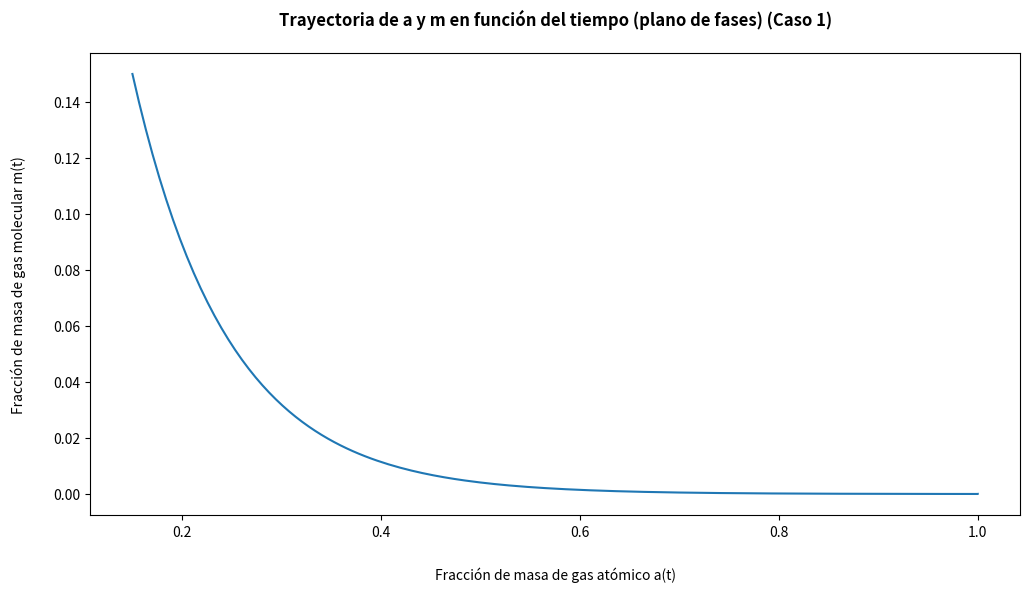

This figure's Python source: (Note: this script raises an exception after producing the figure.)
# -*- coding: utf-8 -*-

# Tarea numérica - Ecuaciones Diferenciales Ordinarias

# [redacted]
# [redacted]

#Librerías importadas
import matplotlib.pyplot as plt #usada para graficar

#%%

"""""""""""""""""""""""""""""""""""""""""""""""""""""""""""""""""""""""
  @ funciones dadt() dmdt() dsdt()

  Motivación
  - Simplificar la llamada de las funciones del lado derecho de cada
    EDO asociada al modelo simple de formación de estrellas.

  Parámetros
  - a (float): fracción de masa de gas atómico
  - m (float): fracción de masa de gas molecular
  - s (float): fracción de masa de estrellas activas 
  - cte (dict): diccionario con constantes usadas

  Funcionamiento
  - Al ingresar los parámetros, se entrega la evaluación de estos
    en la respectiva función asociada a la EDO.

  Consideraciones
  - dadt() corresponde al lado derecho de la EDO asociada a da/dt
  - dmdt() corresponde al lado derecho de la EDO asociada a dm/dt
  - dsdt() corresponde al lado derecho de la EDO asociada a ds/dt
  
  Nota: se despejó la función del lado derecho asociada a ds/dt a
  partir de la relación entregada en el enunciado. Esto se hizo
  así, ya que al usar directamente s=1-a-m se obtenían valores
  complejos por errores de cómputo.
  
"""""""""""""""""""""""""""""""""""""""""""""""""""""""""""""""""""""""

def dadt(a,m,s,cte):
    
    #Condiciones de los parámetros
    assert type(a)==float
    assert type(m)==float
    assert type(s)==float  
    assert type(cte)==dict

    #Se entrega la evaluación
    return s - a*cte['k1']*m**2

def dmdt(a,m,s,cte):
    
    #Condiciones de los parámetros
    assert type(a)==float
    assert type(m)==float
    assert type(s)==float  
    assert type(cte)==dict

    #Se entrega la evaluación
    return a*cte['k1']*m**2 - cte['k2']*s*m**cte['alpha']

def dsdt(m,s,cte):

    #Condiciones de los parámetros
    assert type(m)==float
    assert type(s)==float  
    assert type(cte)==dict

    #Se entrega la evaluación
    return -s + cte['k2']*s*m**cte['alpha']

#%%

"""""""""""""""""""""""""""""""""""""""""""""""""""""""""""""""""""""""
  @ función euler_progresivo()

  Motivación
  - Utilizar el método de Euler (progresivo) para resolver el sistema
    de EDO's asociado a las funciones a(t), m(t) y s(t).

  Parámetros
  - T (int): extremo superior del intervalo a analizar
  - dt (float): paso de tiempo (medido en millones de años)
  - cte (dict): diccionario con constantes usadas

  Funcionamiento
  - Al llamar la función, se entregan cuatro listas (t,a,m,s) que
    corresponden a la solución numérica del sistema de EDO's.
  
  Consideración
  - Como la función entrega cuatro listas, se deben "recibir" con 
    una asignación múltiple de la forma t,a,m,s=euler_progresivo().
    
"""""""""""""""""""""""""""""""""""""""""""""""""""""""""""""""""""""""

def euler_progresivo(T,dt,cte):

    #Condiciones de los parámetros
    assert type(T)==int
    assert type(dt)==float
    assert type(cte)==dict

    #Cantidad de puntos 
    N = int(T/dt)
    
    #Condiciones iniciales
    t0 = 0; a0 = cte['a0']; m0 = cte['m0']; s0 = 1-a0-m0

    #Creación de las listas donde se guardan las soluciones
    t = [t0]; a = [a0]; m = [m0]; s = [s0] 

    #Se aplica Euler (progresivo) guardando los valores
    for i in range(0,N):
        t += [t[i] + dt]
        a += [a[i] + dt*dadt(a[i],m[i],s[i],cte)]
        m += [m[i] + dt*dmdt(a[i],m[i],s[i],cte)]
        s += [s[i] + dt*dsdt(m[i],s[i],cte)]

    #Se entregan las soluciones al sistema de EDO's
    return t,a,m,s

#%%

"""""""""""""""""""""""""""""""""""""""""""""""""""""""""""""""""""""""
  @ función graficarB()

  Motivación
  - Simplificar la creación de los gráficos de la parte B. 

  Parámetros
  - a (list): valores de a(t) en función del tiempo
  - m (list): valores de m(t) en función del tiempo
  - caso (str): nombre para la variante del gráfico 

  Funcionamiento
  - Al llamar la función, se utilizan las listas a,m para 
    graficar (a(t),m(t)) y guardar el gráfico generado en la carpeta
    "Imágenes" en el directorio del código.
  
  Consideración
  - Internamente, la función toma el string de la variable "caso" 
    para el título y nombre con el que se guarda en "Imágenes".

"""""""""""""""""""""""""""""""""""""""""""""""""""""""""""""""""""""""

def graficarB(a,m,caso):
    
    #Condiciones de los parámetros
    assert type(a)==list
    assert type(m)==list
    assert type(caso)==str
    
    #Creación del lienzo
    fig, ax = plt.subplots(figsize=(12,6))
    
    #Gráficos
    ax.plot(a,m)
    
    #Etiquetas
    ax.set_xlabel("Fracción de masa de gas atómico a(t)",labelpad=20)
    ax.set_ylabel("Fracción de masa de gas molecular m(t)",labelpad=20)
    
    #Título
    ax.set_title(f"Trayectoria de a y m en función del tiempo (plano de fases) ({caso})",\
                 fontweight="bold", loc='center',pad=20)
    
    #Configuraciones
    ax.grid(b=True, which='major', axis='both')
    ax.margins(0.1)
    
    #Guardado de figura
    fig.savefig(f'Imágenes/B ({caso}).pdf')

#%%

T = 100 #Intervalo a estudiar
dt = 0.01 #Paso del tiempo

#Diccionario con las constantes usadas para cada caso
caso1 = {'k1':10,'k2':10,'alpha':1.0,'a0':0.15,'m0':0.15}
caso2 = {'k1': 8,'k2':15,'alpha':1.2,'a0':0.40,'m0':0.30} 
caso3 = {'k1': 8,'k2':15,'alpha':1.5,'a0':0.40,'m0':0.30}
caso4 = {'k1': 8,'k2':15,'alpha':1.9,'a0':0.40,'m0':0.30}
caso5 = {'k1': 8,'k2':15,'alpha':2.0,'a0':0.40,'m0':0.30}
caso6 = {'k1': 8,'k2':15,'alpha':2.1,'a0':0.40,'m0':0.30}

#Nota: dt=0.01 para que queden bien definidas las curvas.

#%%

#Datos para parte B (Caso 1) 
t1,a1,m1,s1 = euler_progresivo(T,dt,caso1)

#Gráfico
graficarB(a1,m1,"Caso 1")

#%%

#Datos para parte B (Caso 2) 
t2,a2,m2,s2 = euler_progresivo(T,dt,caso2)

#Gráfico
graficarB(a2,m2,"Caso 2")

#%%

#Datos para parte B (Caso 3) 
t3,a3,m3,s3 = euler_progresivo(T,dt,caso3)

#Gráfico
graficarB(a3,m3,"Caso 3")

#%%

#Datos para parte B (Caso 4) 
t4,a4,m4,s4 = euler_progresivo(T,dt,caso4)

#Gráfico
graficarB(a4,m4,"Caso 4")

#%%

#Datos para parte B (Caso 5) 
t5,a5,m5,s5 = euler_progresivo(T,dt,caso5)

#Gráfico
graficarB(a5,m5,"Caso 5")

#%%

#Datos para parte B (Caso 6) 
t6,a6,m6,s6 = euler_progresivo(T,dt,caso6)

#Gráfico
graficarB(a6,m6,"Caso 6")

